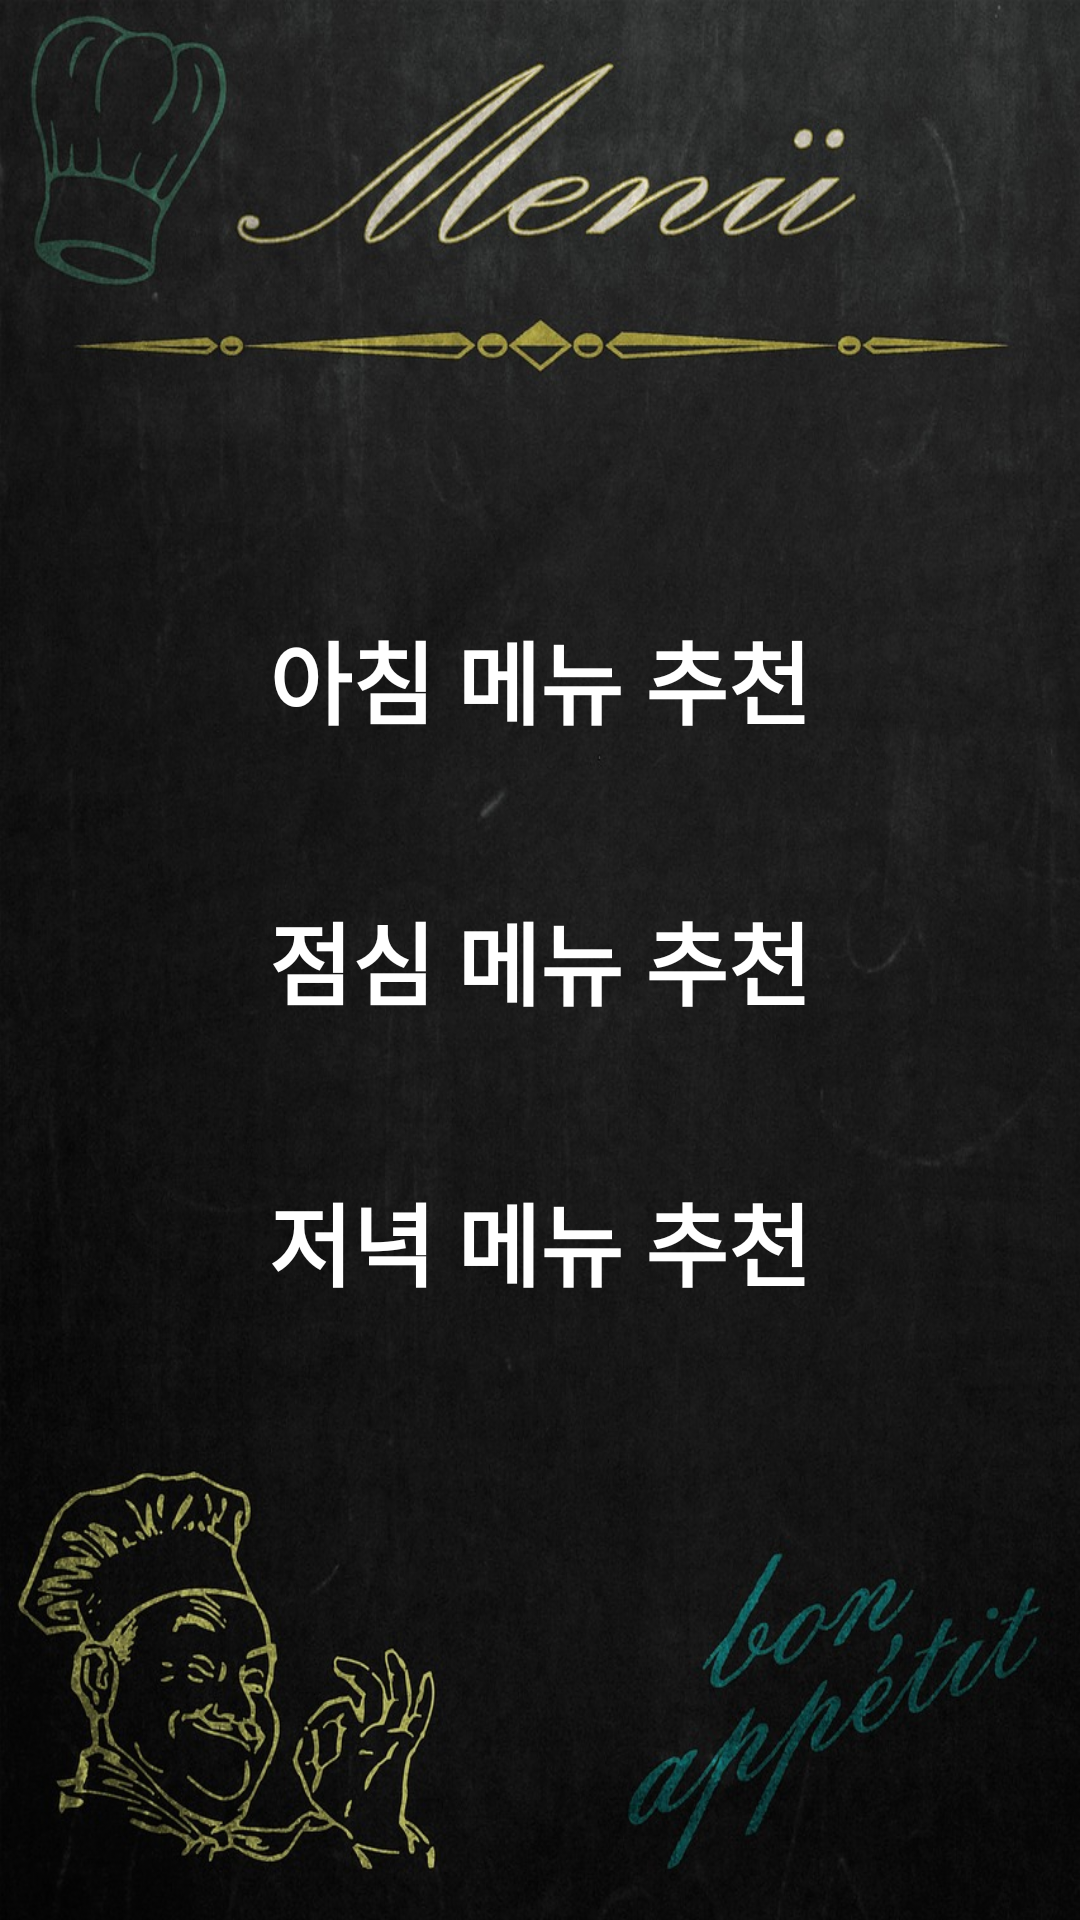

Write the Android layout XML for this screen, with the resource values it uses.
<!-- AndroidManifest.xml: activity theme Theme.Design.NoActionBar -->
<!-- res/layout/activity_main.xml -->
<?xml version="1.0" encoding="utf-8"?>
<RelativeLayout xmlns:android="http://schemas.android.com/apk/res/android"
    xmlns:app="http://schemas.android.com/apk/res-auto"
    xmlns:tools="http://schemas.android.com/tools"
    android:layout_width="match_parent"
    android:layout_height="match_parent"
    android:orientation="vertical"
    android:padding="16dp"
    android:background="@drawable/backimg"
    tools:context=".MainActivity">

    <LinearLayout
        android:layout_width="wrap_content"
        android:layout_height="wrap_content"
        android:orientation="vertical"
        android:layout_centerInParent="true">
        <TextView
            android:id="@+id/tv_bf"
            android:layout_width="wrap_content"
            android:layout_height="wrap_content"
            android:text="@string/test1"
            android:textColor="#ffffff"
            android:textSize="30sp"
            android:textStyle="bold"
            android:paddingBottom="50dp"
            android:onClick="clickBtn1"/>

        <TextView
            android:id="@+id/tv_lc"
            android:layout_width="wrap_content"
            android:layout_height="wrap_content"
            android:text="@string/test2"
            android:textColor="#ffffff"
            android:textSize="30sp"
            android:textStyle="bold"
            android:onClick="clickBtn2"/>

        <TextView
            android:id="@+id/tv_dn"
            android:layout_width="wrap_content"
            android:layout_height="wrap_content"
            android:text="@string/test3"
            android:textColor="#ffffff"
            android:textSize="30sp"
            android:textStyle="bold"
            android:paddingTop="50dp"
            android:onClick="clickBtn3"/>

    </LinearLayout>








</RelativeLayout>
<!-- resources referenced by this layout -->
<resources>
  <!-- drawable backimg: jpg bitmap (drawable, 213893 bytes) -->
  <string name="test1">아침 메뉴 추천</string>
  <string name="test2">점심 메뉴 추천</string>
  <string name="test3">저녁 메뉴 추천</string>
</resources>
